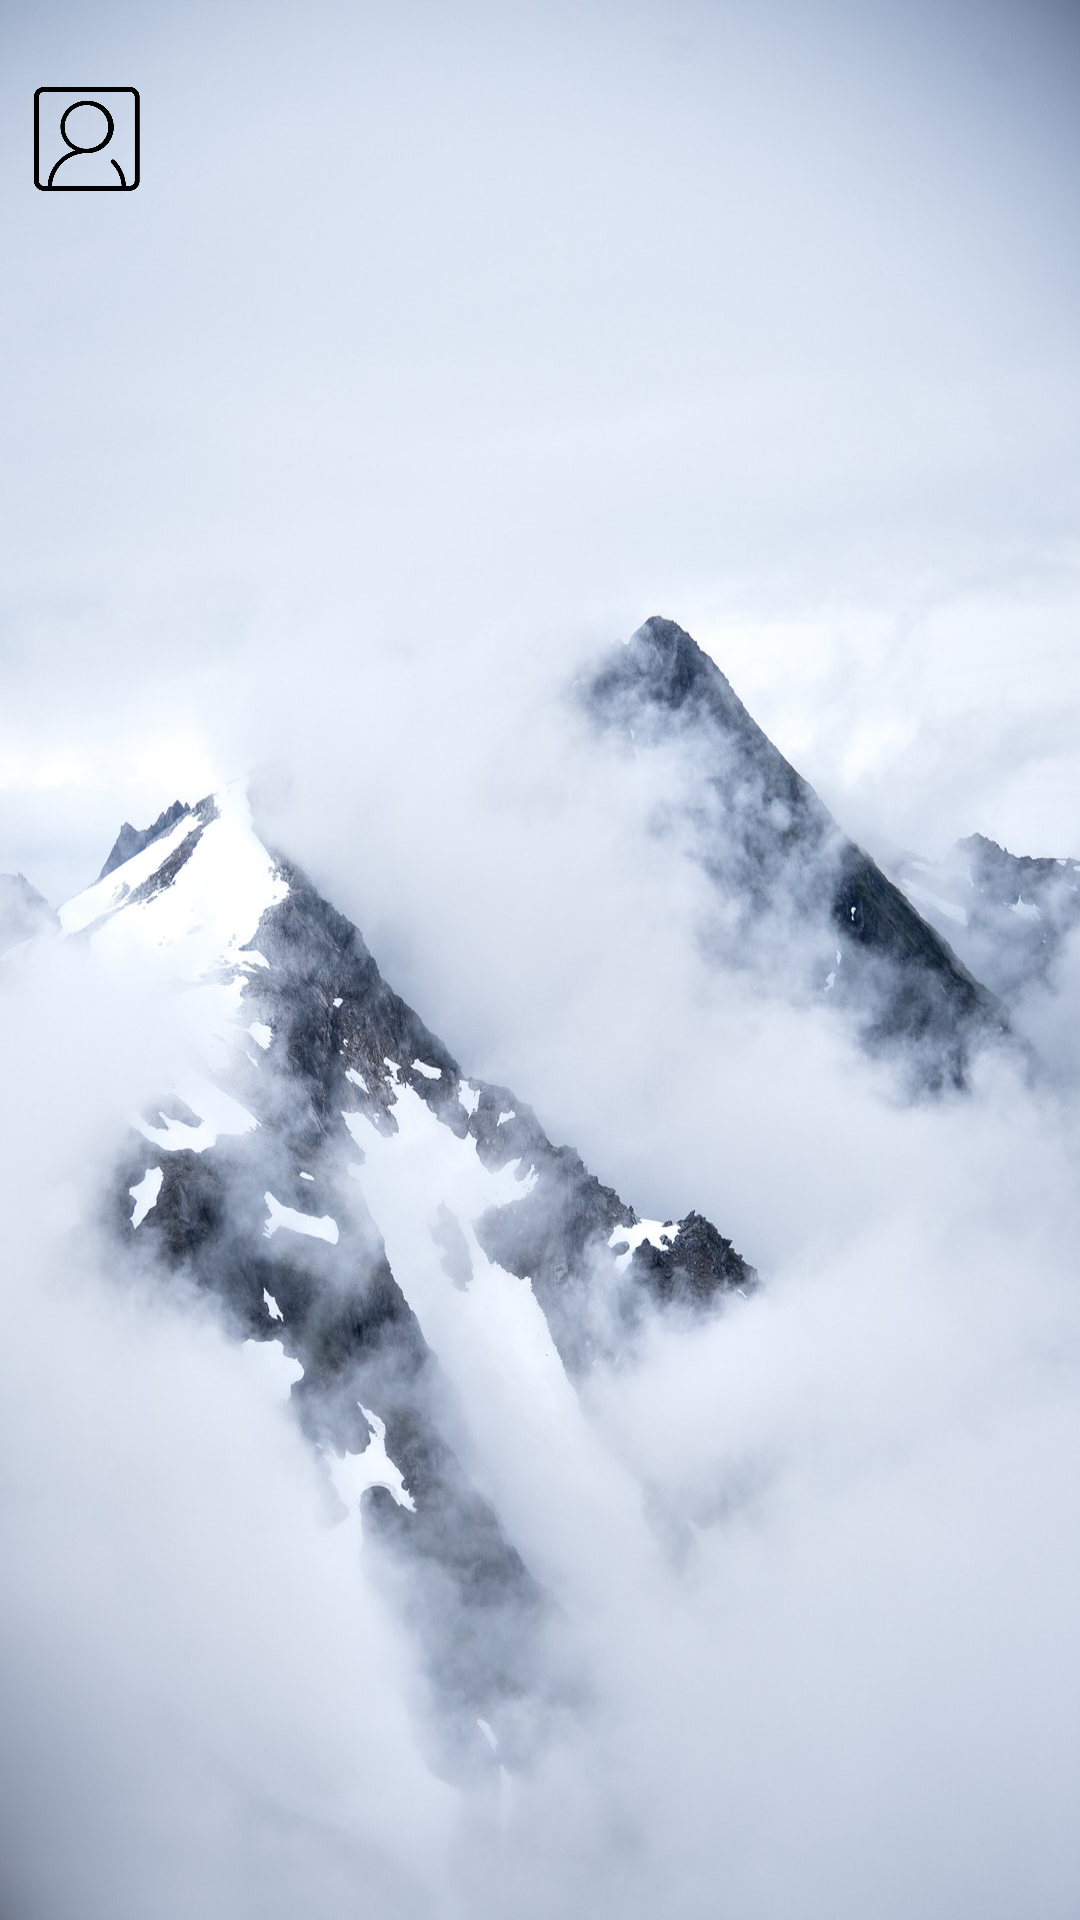

Here is an Android app screen rendered from its layout file. Give the layout XML and the strings, colors and styles it references.
<!-- AndroidManifest.xml: application theme AppTheme -->
<!-- res/layout/activity_main.xml -->
<?xml version="1.0" encoding="utf-8"?>
<android.support.constraint.ConstraintLayout xmlns:android="http://schemas.android.com/apk/res/android"
    xmlns:app="http://schemas.android.com/apk/res-auto"
    xmlns:tools="http://schemas.android.com/tools"
    android:layout_width="match_parent"
    android:id="@+id/root_layout"
    android:background="@drawable/background_main"
    android:layout_height="match_parent"
    tools:context=".MainActivity"
    >

    <ImageView
        android:id="@+id/home"
        android:layout_width="48dp"
        android:layout_height="48dp"
        android:layout_marginStart="20dp"
        android:layout_marginLeft="20dp"
        android:layout_marginTop="8dp"
        android:layout_marginEnd="287dp"
        android:layout_marginRight="287dp"
        android:layout_marginBottom="8dp"
        app:layout_constraintBottom_toTopOf="@+id/tv_daily_word"
        app:layout_constraintEnd_toStartOf="@+id/find"
        app:layout_constraintStart_toStartOf="parent"
        app:layout_constraintTop_toTopOf="parent"
        app:layout_constraintVertical_bias="0.194"
        app:srcCompat="@drawable/icon_home"
        tools:ignore="MissingConstraints" />


    <ImageView
        android:id="@+id/find"
        android:layout_width="44dp"
        android:layout_height="46dp"
        android:layout_marginTop="602dp"
        android:layout_marginEnd="16dp"
        android:layout_marginRight="16dp"
        android:layout_marginBottom="83dp"
        app:layout_constraintBottom_toBottomOf="parent"
        app:layout_constraintEnd_toEndOf="parent"
        app:layout_constraintHorizontal_bias="1.0"
        app:layout_constraintStart_toEndOf="@+id/WordBook"
        app:layout_constraintTop_toTopOf="parent"
        app:layout_constraintVertical_bias="1.0"
        app:srcCompat="@drawable/ic_main_search" />


    <ImageView
        android:id="@+id/WordBook"
        android:layout_width="43dp"
        android:layout_height="43dp"
        android:layout_marginStart="20dp"
        android:layout_marginLeft="20dp"
        android:layout_marginTop="541dp"
        android:layout_marginEnd="287dp"
        android:layout_marginRight="287dp"
        android:layout_marginBottom="83dp"
        app:layout_constraintBottom_toBottomOf="parent"
        app:layout_constraintEnd_toStartOf="@+id/find"
        app:layout_constraintStart_toStartOf="parent"
        app:layout_constraintTop_toBottomOf="@+id/home"
        app:layout_constraintVertical_bias="1.0"
        app:srcCompat="@drawable/ic_word_list" />


    <com.airbnb.lottie.LottieAnimationView
        android:id="@+id/animation_fly"
        android:layout_width="wrap_content"
        android:layout_height="wrap_content"
        android:layout_gravity="center_horizontal"
        app:lottie_rawRes="@raw/fly"
        android:gravity="center"
        android:paddingTop="15dp"
        android:paddingBottom="15dp"
        app:layout_constraintBottom_toBottomOf="parent"
        app:layout_constraintEnd_toEndOf="parent"
        app:layout_constraintHorizontal_bias="0.437"
        app:layout_constraintStart_toStartOf="parent"
        app:layout_constraintTop_toTopOf="parent"
        app:layout_constraintVertical_bias="0.424"
        android:visibility="invisible"
        />

    <TextView
        android:id="@+id/textView3"
        android:layout_width="180dp"
        android:layout_height="175dp"
        android:layout_marginStart="75dp"
        android:layout_marginLeft="75dp"
        android:layout_marginTop="210dp"
        android:layout_marginEnd="75dp"
        android:layout_marginRight="75dp"
        android:layout_marginBottom="270dp"
        android:background="@drawable/shape"
        android:visibility="invisible"
        android:gravity="center"
        android:paddingTop="15dp"
        android:paddingBottom="15dp"
        app:layout_constraintBottom_toBottomOf="parent"
        app:layout_constraintEnd_toEndOf="parent"
        app:layout_constraintHorizontal_bias="0.437"
        app:layout_constraintStart_toStartOf="parent"
        app:layout_constraintTop_toTopOf="parent"
        app:layout_constraintVertical_bias="0.424" />


    <TextView
        android:id="@+id/tv_sign"
        android:layout_width="191dp"
        android:layout_height="64dp"
        android:layout_marginStart="75dp"
        android:layout_marginLeft="75dp"
        android:layout_marginTop="210dp"
        android:layout_marginEnd="75dp"
        android:layout_marginRight="75dp"
        android:layout_marginBottom="270dp"
        android:gravity="center"
        android:paddingTop="15dp"
        android:paddingBottom="15dp"
        android:visibility="invisible"
        android:text="签到"
        android:textColor="@color/colorDark"
        android:textSize="25sp"
        app:layout_constraintBottom_toBottomOf="parent"
        app:layout_constraintEnd_toEndOf="parent"
        app:layout_constraintStart_toStartOf="parent"
        app:layout_constraintTop_toTopOf="parent"
        app:layout_constraintVertical_bias="0.508" />

    <TextView
        android:id="@+id/tv_date"
        android:layout_width="wrap_content"
        android:layout_height="wrap_content"
        android:visibility="invisible"
        app:layout_constraintEnd_toEndOf="@+id/tv_sign"
        app:layout_constraintStart_toStartOf="@+id/tv_sign"
        app:layout_constraintTop_toBottomOf="@+id/tv_sign" />

    <ImageView
        android:id="@+id/iv_sign"
        android:layout_width="52dp"
        android:layout_height="52dp"
        android:layout_marginTop="24dp"
        android:layout_marginEnd="8dp"
        android:layout_marginRight="8dp"
        android:visibility="invisible"
        app:layout_constraintEnd_toEndOf="@+id/textView3"
        app:layout_constraintHorizontal_bias="0.531"
        app:layout_constraintStart_toStartOf="@+id/textView3"
        app:layout_constraintTop_toTopOf="@+id/textView3"
        app:srcCompat="@drawable/icon_sign_date" />

    <TextView
        android:id="@+id/tv_daily_word"
        android:layout_width="wrap_content"
        android:layout_height="wrap_content"
        android:layout_marginStart="75dp"
        android:layout_marginLeft="75dp"
        android:layout_marginTop="8dp"
        android:layout_marginEnd="75dp"
        android:layout_marginRight="75dp"
        android:layout_marginBottom="8dp"
        android:textStyle="bold"
        android:textColor="@color/colorDark"
        android:textSize="30sp"
        android:text="TextView"
        android:visibility="invisible"
        app:layout_constraintBottom_toTopOf="@+id/textView3"
        app:layout_constraintEnd_toEndOf="parent"
        app:layout_constraintHorizontal_bias="0.494"
        app:layout_constraintStart_toStartOf="parent"
        app:layout_constraintTop_toTopOf="parent"
        app:layout_constraintVertical_bias="0.884" />


</android.support.constraint.ConstraintLayout>
<!-- resources referenced by this layout -->
<resources>
  <color name="colorDark">#4A4A4A</color>
  <!-- drawable background_main: png bitmap (drawable, 391960 bytes) -->
  <!-- drawable ic_main_search: png bitmap (drawable-v24, 4273 bytes) -->
  <!-- drawable ic_word_list: png bitmap (drawable-v24, 1976 bytes) -->
  <!-- drawable icon_home: png bitmap (drawable, 24260 bytes) -->
  <!-- drawable icon_sign_date: png bitmap (drawable, 1980 bytes) -->
  <!-- drawable shape (drawable) -->
  <?xml version="1.0" encoding="utf-8"?>
  <shape xmlns:android="http://schemas.android.com/apk/res/android"
      android:shape="oval"
      android:useLevel="false">
      <solid android:color="#33231a12"></solid>
      <size
          android:width="15dp"
          android:height="15dp"></size>
      <padding
          android:bottom="1dp"
          android:left="2dp"
          android:right="2dp"
          android:top="1dp"></padding>
  
  </shape>
  <style name="AppTheme" parent="Theme.AppCompat.Light.NoActionBar">
          
          <item name="android:fitsSystemWindows">true</item>
          <item name="colorPrimary">@color/colorPrimary</item>
          <item name="colorPrimaryDark">@color/colorPrimary</item>
      </style>
  <color name="colorPrimary">#CD950C</color>
</resources>
